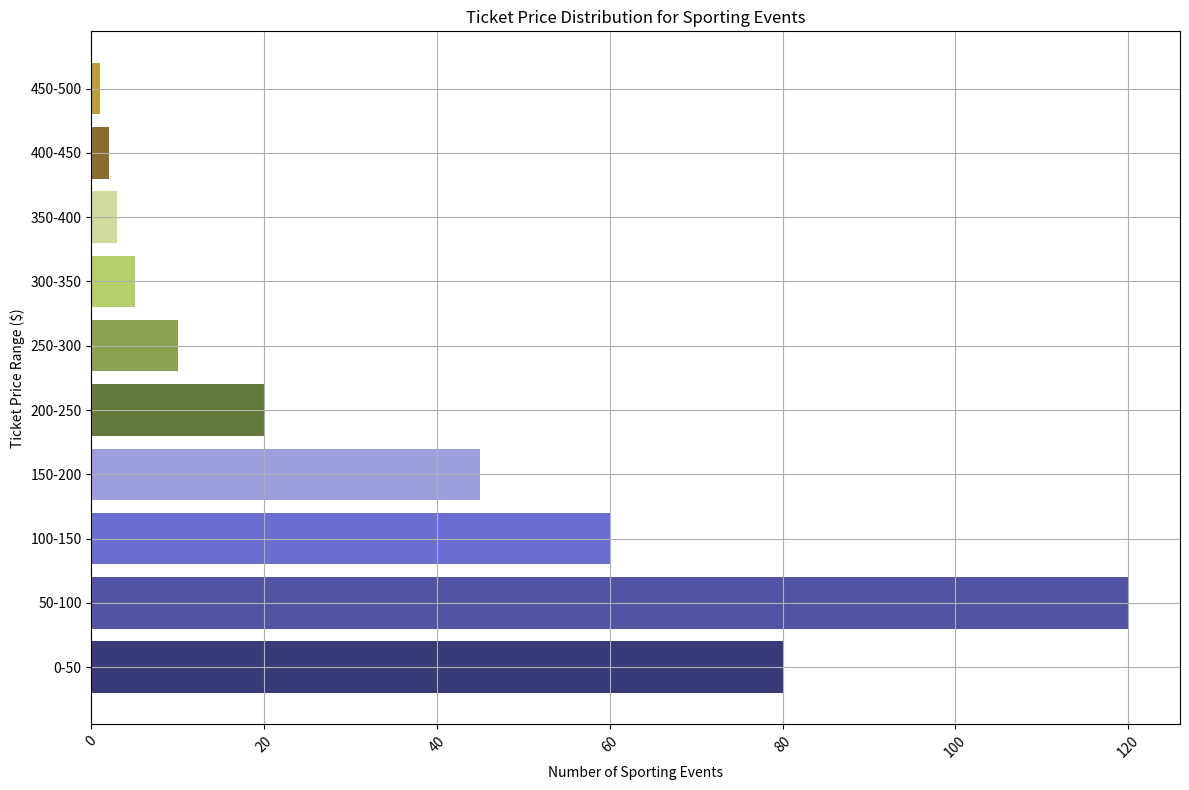

Generate this figure with matplotlib: (Note: this script raises an exception after producing the figure.)
import matplotlib.pyplot as plt
import os

# Given data transformation into variables
data_labels = ['0-50', '50-100', '100-150', '150-200', '200-250', '250-300', '300-350', '350-400', '400-450', '450-500']
data = [80, 120, 60, 45, 20, 10, 5, 3, 2, 1]

# Setting up the figure and axes
fig = plt.figure(figsize=(12, 8))
ax = fig.add_subplot()

# Creating a horizontal bar plot 
ax.barh(data_labels, data, color=plt.cm.tab20b.colors)

# Customizing the plot
ax.set_title('Ticket Price Distribution for Sporting Events')
ax.set_xlabel('Number of Sporting Events')
ax.set_ylabel('Ticket Price Range ($)')

# Adding grid lines and layout settings
ax.grid(True)
plt.xticks(rotation=45)
plt.tight_layout()

# Save the figure
save_path = '/cpfs01/user/liuqi/workspace/plotchart/data-300/histogram/png/97.png'
os.makedirs(os.path.dirname(save_path), exist_ok=True)
fig.savefig(save_path, format='png', bbox_inches='tight')

# Clear the current figure's state
plt.clf()
